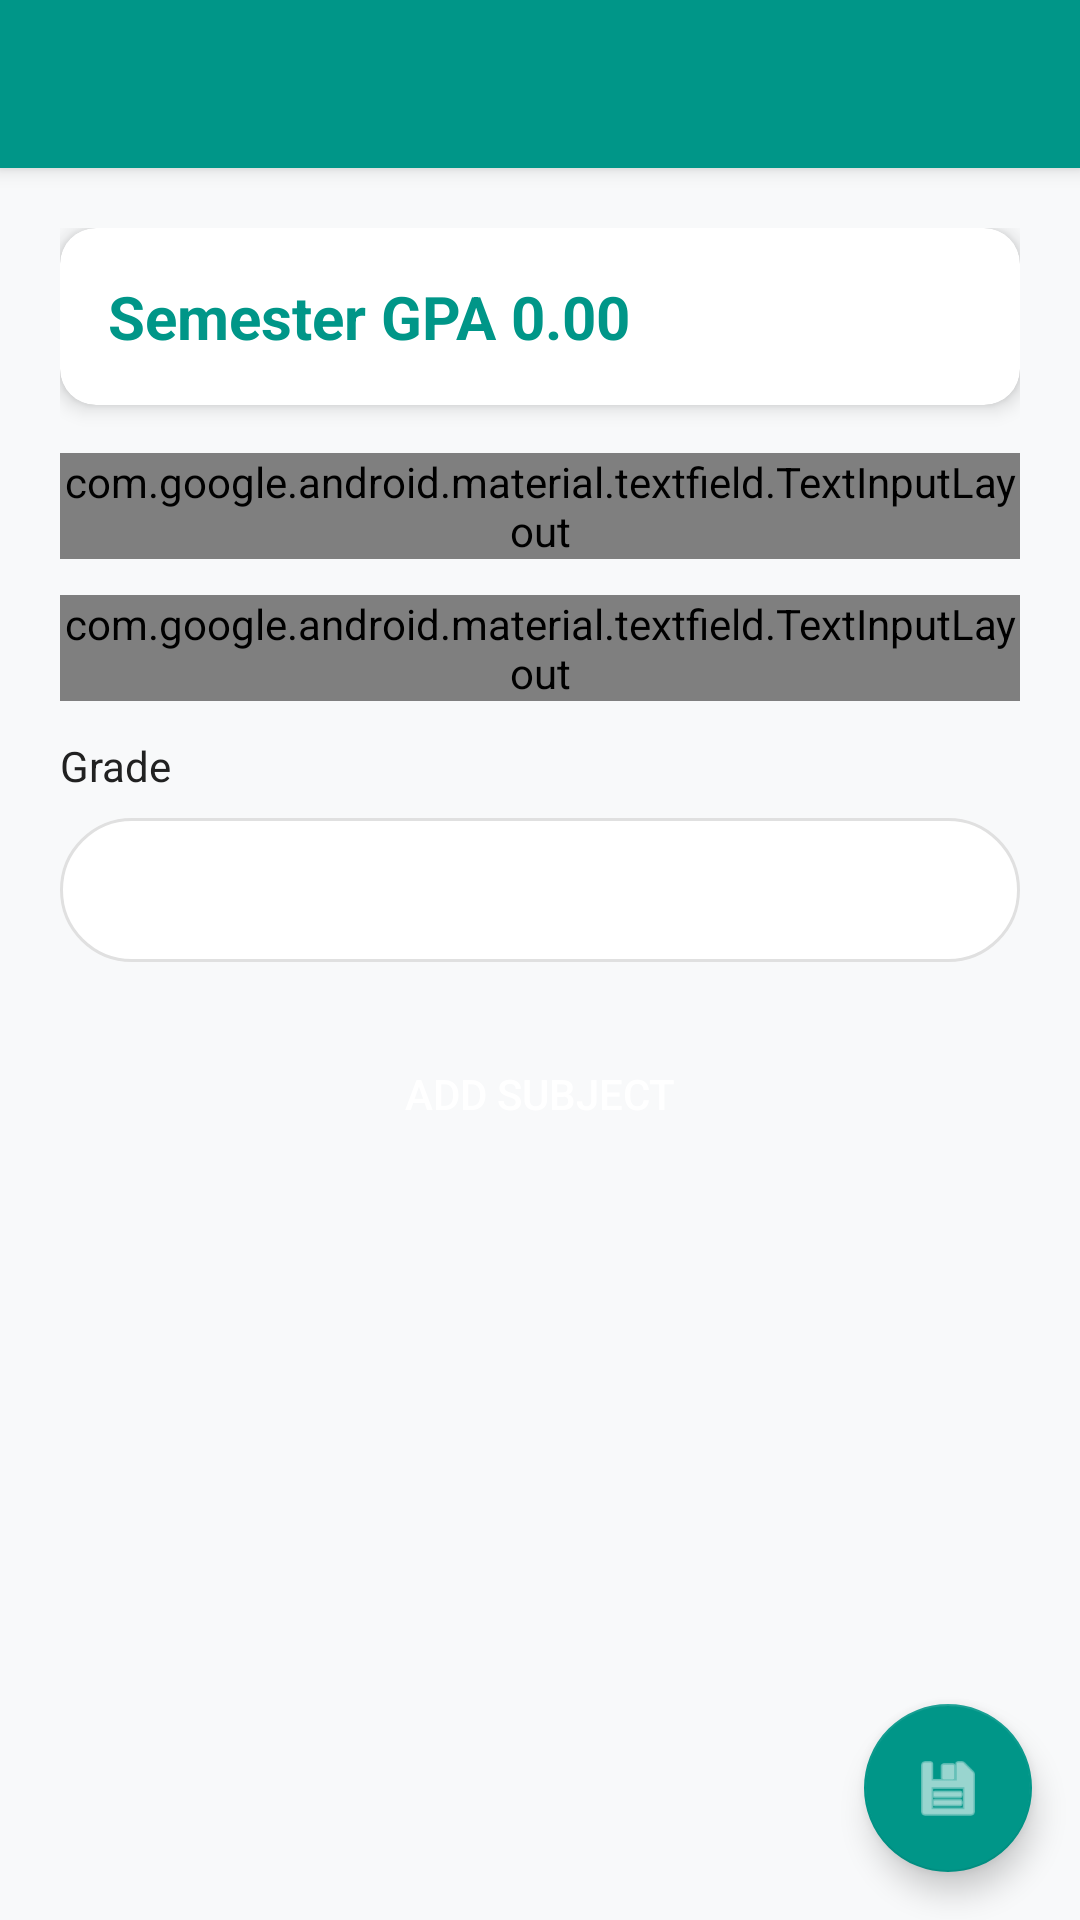

Android layout source for this screen:
<!-- AndroidManifest.xml: application theme Theme.AppCompat.Light.NoActionBar -->
<!-- res/layout/activity_semester.xml -->
<?xml version="1.0" encoding="utf-8"?>
<androidx.coordinatorlayout.widget.CoordinatorLayout
    xmlns:android="http://schemas.android.com/apk/res/android"
    xmlns:app="http://schemas.android.com/apk/res-auto"
    android:layout_width="match_parent"
    android:layout_height="match_parent"
    android:background="@color/background">

    <com.google.android.material.appbar.AppBarLayout
        android:layout_width="match_parent"
        android:layout_height="wrap_content">

        <androidx.appcompat.widget.Toolbar
            android:id="@+id/toolbar"
            android:layout_width="match_parent"
            android:layout_height="?attr/actionBarSize"
            android:background="@color/primary"
            android:theme="@style/ThemeOverlay.AppCompat.Dark.ActionBar"
            app:popupTheme="@style/ThemeOverlay.AppCompat.Light" />

    </com.google.android.material.appbar.AppBarLayout>

    <ScrollView
        android:layout_width="match_parent"
        android:layout_height="match_parent"
        android:background="@color/background"
        app:layout_behavior="@string/appbar_scrolling_view_behavior">

        <LinearLayout
            android:padding="20dp"
            android:orientation="vertical"
            android:layout_width="match_parent"
            android:layout_height="wrap_content">

            <androidx.cardview.widget.CardView
                android:layout_width="match_parent"
                android:layout_height="wrap_content"
                android:layout_marginBottom="16dp"
                app:cardCornerRadius="12dp"
                app:cardElevation="4dp">

                <LinearLayout
                    android:layout_width="match_parent"
                    android:layout_height="wrap_content"
                    android:orientation="vertical"
                    android:padding="16dp">

                    <TextView
                        android:id="@+id/tvSemesterGpa"
                        android:text="Semester GPA 0.00"
                        android:textSize="20sp"
                        android:textStyle="bold"
                        android:textColor="@color/primary"
                        android:layout_width="wrap_content"
                        android:layout_height="wrap_content"/>

                </LinearLayout>
            </androidx.cardview.widget.CardView>

            <com.google.android.material.textfield.TextInputLayout
                android:layout_width="match_parent"
                android:layout_height="wrap_content"
                android:hint="Subject name"
                style="@style/Widget.MaterialComponents.TextInputLayout.OutlinedBox">

                <com.google.android.material.textfield.TextInputEditText
                    android:id="@+id/etSubject"
                    android:layout_width="match_parent"
                    android:layout_height="wrap_content"/>

            </com.google.android.material.textfield.TextInputLayout>

            <com.google.android.material.textfield.TextInputLayout
                android:layout_width="match_parent"
                android:layout_height="wrap_content"
                android:layout_marginTop="12dp"
                android:hint="Credits"
                style="@style/Widget.MaterialComponents.TextInputLayout.OutlinedBox">

                <com.google.android.material.textfield.TextInputEditText
                    android:id="@+id/etCredits"
                    android:inputType="numberDecimal"
                    android:layout_width="match_parent"
                    android:layout_height="wrap_content"/>

            </com.google.android.material.textfield.TextInputLayout>

            <TextView
                android:layout_width="wrap_content"
                android:layout_height="wrap_content"
                android:layout_marginTop="12dp"
                android:layout_marginBottom="8dp"
                android:text="Grade"
                android:textColor="@color/text_primary"
                android:textSize="14sp" />

            <Spinner
                android:id="@+id/spGrade"
                android:background="@drawable/field_bg"
                android:layout_width="match_parent"
                android:layout_height="wrap_content"
                android:minHeight="48dp"/>

            <Button
                android:id="@+id/btnAdd"
                android:layout_width="match_parent"
                android:layout_height="wrap_content"
                android:layout_marginTop="20dp"
                android:background="@drawable/primary_btn"
                android:text="Add Subject"
                android:textColor="@android:color/white" />

        </LinearLayout>
    </ScrollView>

    <com.google.android.material.floatingactionbutton.FloatingActionButton
        android:id="@+id/fab_save"
        android:layout_width="wrap_content"
        android:layout_height="wrap_content"
        android:layout_gravity="bottom|end"
        android:layout_margin="16dp"
        android:src="@android:drawable/ic_menu_save"
        app:backgroundTint="@color/primary"
        app:tint="@android:color/white" />

</androidx.coordinatorlayout.widget.CoordinatorLayout>
<!-- resources referenced by this layout -->
<resources>
  <color name="background">#F8F9FA</color>
  <color name="primary">#009688</color>
  <color name="text_primary">#212121</color>
  <!-- drawable field_bg (drawable) -->
  <?xml version="1.0" encoding="utf-8"?>
  <shape xmlns:android="http://schemas.android.com/apk/res/android">
      <solid android:color="@color/surface"/>
      <corners android:radius="50dp"/>
      <stroke
          android:color="@color/border"
          android:width="1dp"/>
      <padding
          android:left="12dp"
          android:top="12dp"
          android:right="12dp"
          android:bottom="12dp"/>
  </shape>
  <color name="surface">#FFFFFF</color>
  <color name="border">#E0E0E0</color>
</resources>
